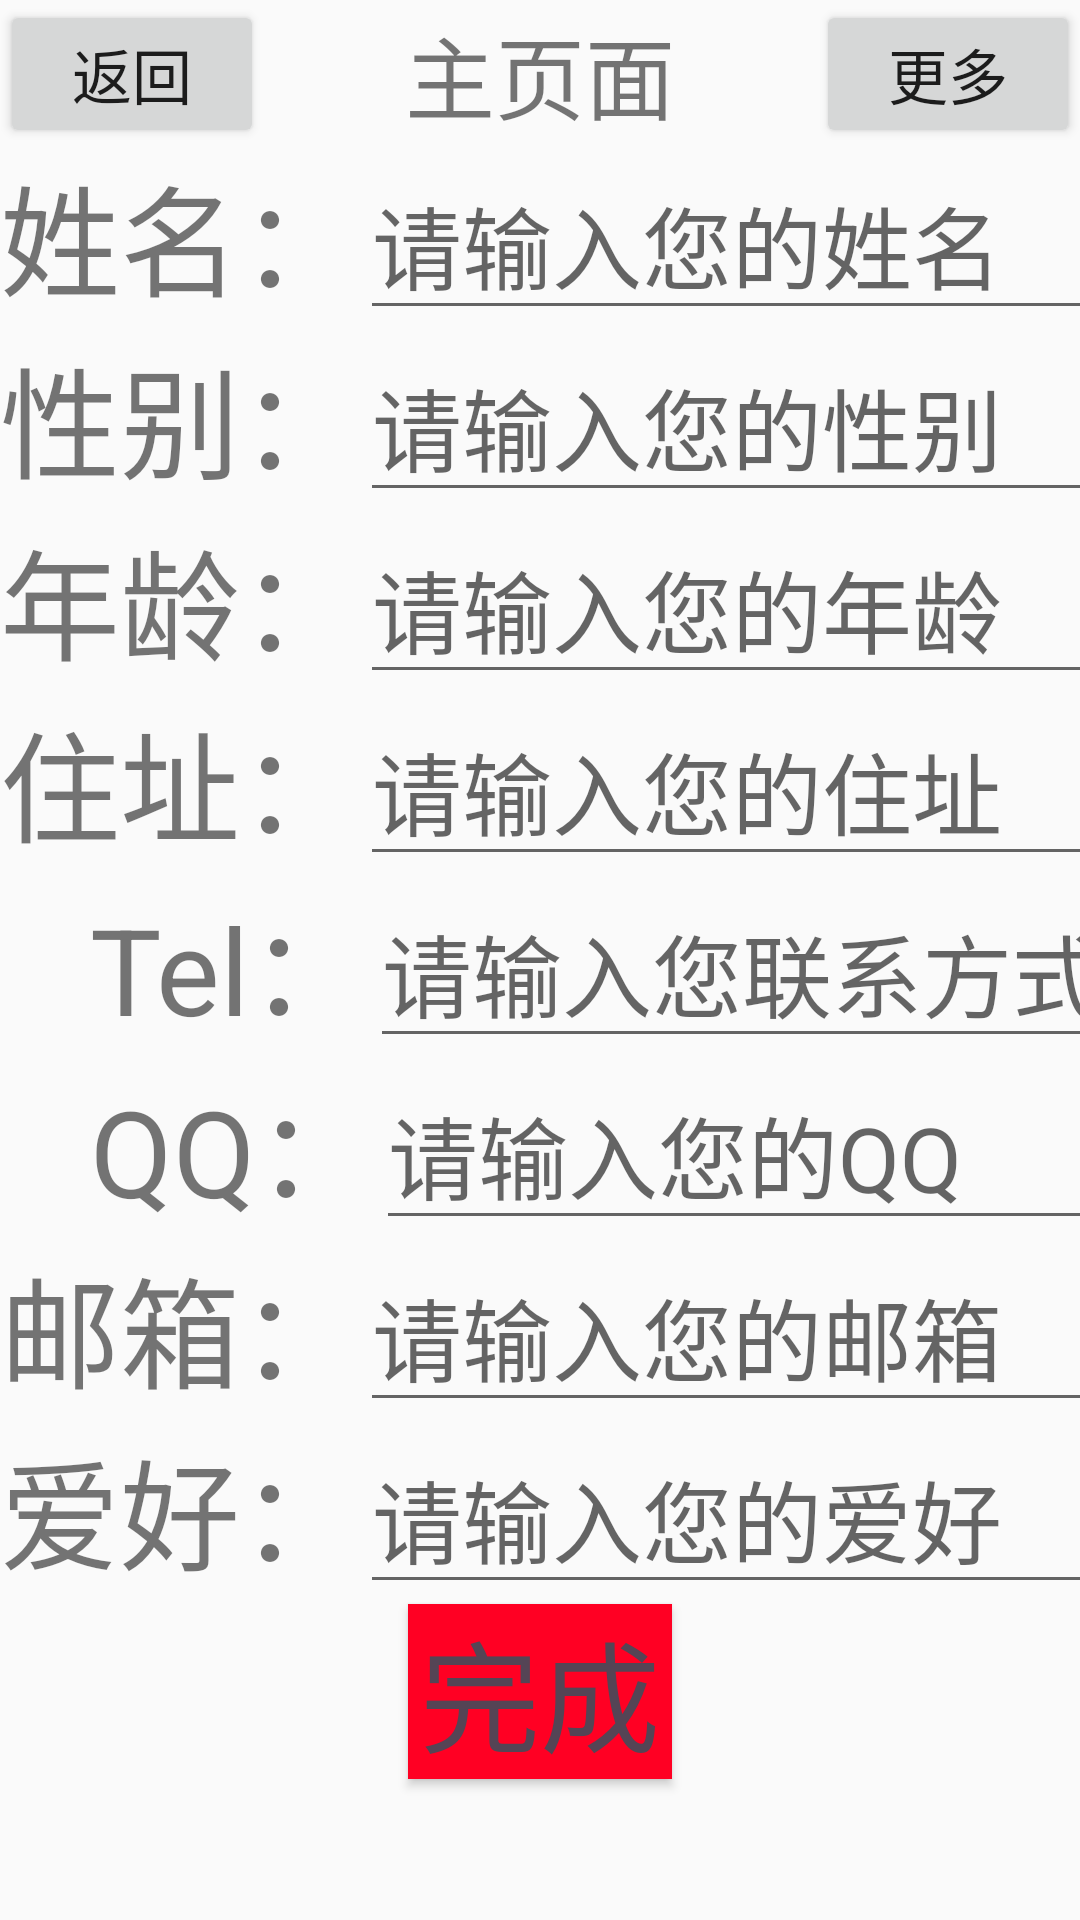

Here is an Android app screen rendered from its layout file. Give the layout XML and the strings, colors and styles it references.
<!-- AndroidManifest.xml: application theme Theme.StudyDemo -->
<!-- res/layout/activity_user_massage.xml -->
<?xml version="1.0" encoding="utf-8"?>
<LinearLayout xmlns:android="http://schemas.android.com/apk/res/android"
    xmlns:app="http://schemas.android.com/apk/res-auto"
    xmlns:tools="http://schemas.android.com/tools"
    android:layout_width="match_parent"
    android:layout_height="match_parent"
    android:orientation="vertical"

    tools:context=".userMassage">
    <include layout="@layout/title"></include>
    <LinearLayout
        android:layout_width="match_parent"
        android:layout_height="wrap_content">
        <TextView
            android:layout_width="wrap_content"
            android:layout_height="wrap_content"
            android:text="姓名："
            android:textSize="40dp"/>
        <EditText
            android:id="@+id/name"
            android:layout_width="270dp"
            android:layout_height="wrap_content"
            android:hint="请输入您的姓名"
            android:layout_gravity="left"
            android:maxLines="1"
            android:textSize="30dp"/>
    </LinearLayout>
    <LinearLayout
        android:layout_width="match_parent"
        android:layout_height="wrap_content">
        <TextView
            android:layout_width="wrap_content"
            android:layout_height="wrap_content"
            android:text="性别："
            android:textSize="40dp"/>
        <EditText
            android:id="@+id/sex"
            android:layout_width="270dp"
            android:layout_height="wrap_content"
            android:hint="请输入您的性别"
            android:layout_gravity="left"
            android:maxLines="1"
            android:textSize="30dp"/>
    </LinearLayout>
    <LinearLayout
        android:layout_width="match_parent"
        android:layout_height="wrap_content">
        <TextView
            android:layout_width="wrap_content"
            android:layout_height="wrap_content"
            android:text="年龄："
            android:textSize="40dp"/>
        <EditText
            android:id="@+id/age"
            android:layout_width="270dp"
            android:layout_height="wrap_content"
            android:hint="请输入您的年龄"
            android:layout_gravity="left"
            android:maxLines="1"
            android:textSize="30dp"/>
    </LinearLayout>
    <LinearLayout
        android:layout_width="match_parent"
        android:layout_height="wrap_content">
        <TextView
            android:layout_width="wrap_content"
            android:layout_height="wrap_content"
            android:text="住址："
            android:textSize="40dp"/>
        <EditText
            android:id="@+id/address"
            android:layout_width="270dp"
            android:layout_height="wrap_content"
            android:hint="请输入您的住址"
            android:layout_gravity="left"
            android:maxLines="1"
            android:textSize="30dp"/>
    </LinearLayout>
    <LinearLayout
        android:layout_width="match_parent"
        android:layout_height="wrap_content">
        <TextView
            android:layout_width="wrap_content"
            android:layout_height="wrap_content"
            android:text="   Tel："
            android:textSize="40dp"/>
        <EditText
            android:id="@+id/tel_number"
            android:layout_width="270dp"
            android:layout_height="wrap_content"
            android:hint="请输入您联系方式"
            android:layout_gravity="left"
            android:maxLines="1"
            android:textSize="30dp"/>
    </LinearLayout>
    <LinearLayout
        android:layout_width="match_parent"
        android:layout_height="wrap_content">
        <TextView
            android:layout_width="wrap_content"
            android:layout_height="wrap_content"
            android:text="   QQ："
            android:textSize="40dp"/>
        <EditText
            android:id="@+id/qq_number"
            android:layout_width="270dp"
            android:layout_height="wrap_content"
            android:hint="请输入您的QQ"
            android:layout_gravity="left"
            android:maxLines="1"
            android:textSize="30dp"/>
    </LinearLayout>
    <LinearLayout
        android:layout_width="match_parent"
        android:layout_height="wrap_content">
        <TextView
            android:layout_width="wrap_content"
            android:layout_height="wrap_content"
            android:text="邮箱："
            android:textSize="40dp"/>
        <EditText
            android:id="@+id/e_mail"
            android:layout_width="270dp"
            android:layout_height="wrap_content"
            android:hint="请输入您的邮箱"
            android:layout_gravity="left"
            android:maxLines="1"
            android:textSize="30dp"/>
    </LinearLayout>
    <LinearLayout
        android:layout_width="match_parent"
        android:layout_height="wrap_content">
        <TextView
            android:layout_width="wrap_content"
            android:layout_height="wrap_content"
            android:text="爱好："
            android:textSize="40dp"/>
        <EditText
            android:id="@+id/liking_things"
            android:layout_width="270dp"
            android:layout_height="wrap_content"
            android:hint="请输入您的爱好"
            android:layout_gravity="left"
            android:maxLines="1"
            android:textSize="30dp"/>
    </LinearLayout>
    <Button
        android:id="@+id/complete"
        android:layout_width="wrap_content"
        android:layout_height="wrap_content"
        android:text="完成"
        android:textSize="40dp"
        android:background="#ff0023"
        android:textColor="#554455"
        android:layout_gravity="center"/>
</LinearLayout>
<!-- res/layout/title.xml (included above) -->
<?xml version="1.0" encoding="utf-8"?>
<androidx.constraintlayout.widget.ConstraintLayout
    xmlns:android="http://schemas.android.com/apk/res/android"
    xmlns:tools="http://schemas.android.com/tools"
    android:layout_width="match_parent"
    android:layout_height="wrap_content">
    <LinearLayout
        android:layout_width="match_parent"
        android:layout_height="wrap_content"
        tools:ignore="MissingConstraints">
        <Button
            android:id="@+id/onebutton"
            android:layout_width="wrap_content"
            android:layout_height="wrap_content"
            android:layout_gravity="center"
            android:gravity="center"
            android:text="返回"
            android:textSize="20dp"/>
        <TextView
            android:id="@+id/onetextview"
            android:layout_weight="1"
            android:width="0dp"
            android:layout_width="wrap_content"
            android:layout_height="wrap_content"
            android:layout_gravity="center"
            android:text="主页面"
            android:gravity="center"
            android:textSize="30dp"/>

        <Button
            android:id="@+id/twobutton"
            android:layout_width="wrap_content"
            android:layout_height="wrap_content"
            android:layout_gravity="center"
            android:text="更多"
            android:gravity="center"
            android:textSize="20dp" />
    </LinearLayout>

</androidx.constraintlayout.widget.ConstraintLayout>
<!-- resources referenced by this layout -->
<resources>
  <style name="Theme.StudyDemo" parent="Theme.MaterialComponents.DayNight.DarkActionBar.Bridge">
          
          <item name="colorPrimary">@color/purple_500</item>
          <item name="colorPrimaryVariant">@color/purple_700</item>
          <item name="colorOnPrimary">@color/white</item>
          
          <item name="colorSecondary">@color/teal_200</item>
          <item name="colorSecondaryVariant">@color/teal_700</item>
          <item name="colorOnSecondary">@color/black</item>
          
          <item name="android:statusBarColor" tools:targetApi="l">?attr/colorPrimaryVariant</item>
          
      </style>
  <!-- not gathered from this repository: default colours our renderer supplied (Android Studio template values) -->
  <color name="purple_500">#FF6200EE</color>
  <color name="purple_700">#FF3700B3</color>
  <color name="teal_200">#FF03DAC5</color>
  <color name="teal_700">#FF018786</color>
  <color name="black">#FF000000</color>
  <color name="white">#FFFFFFFF</color>
</resources>
